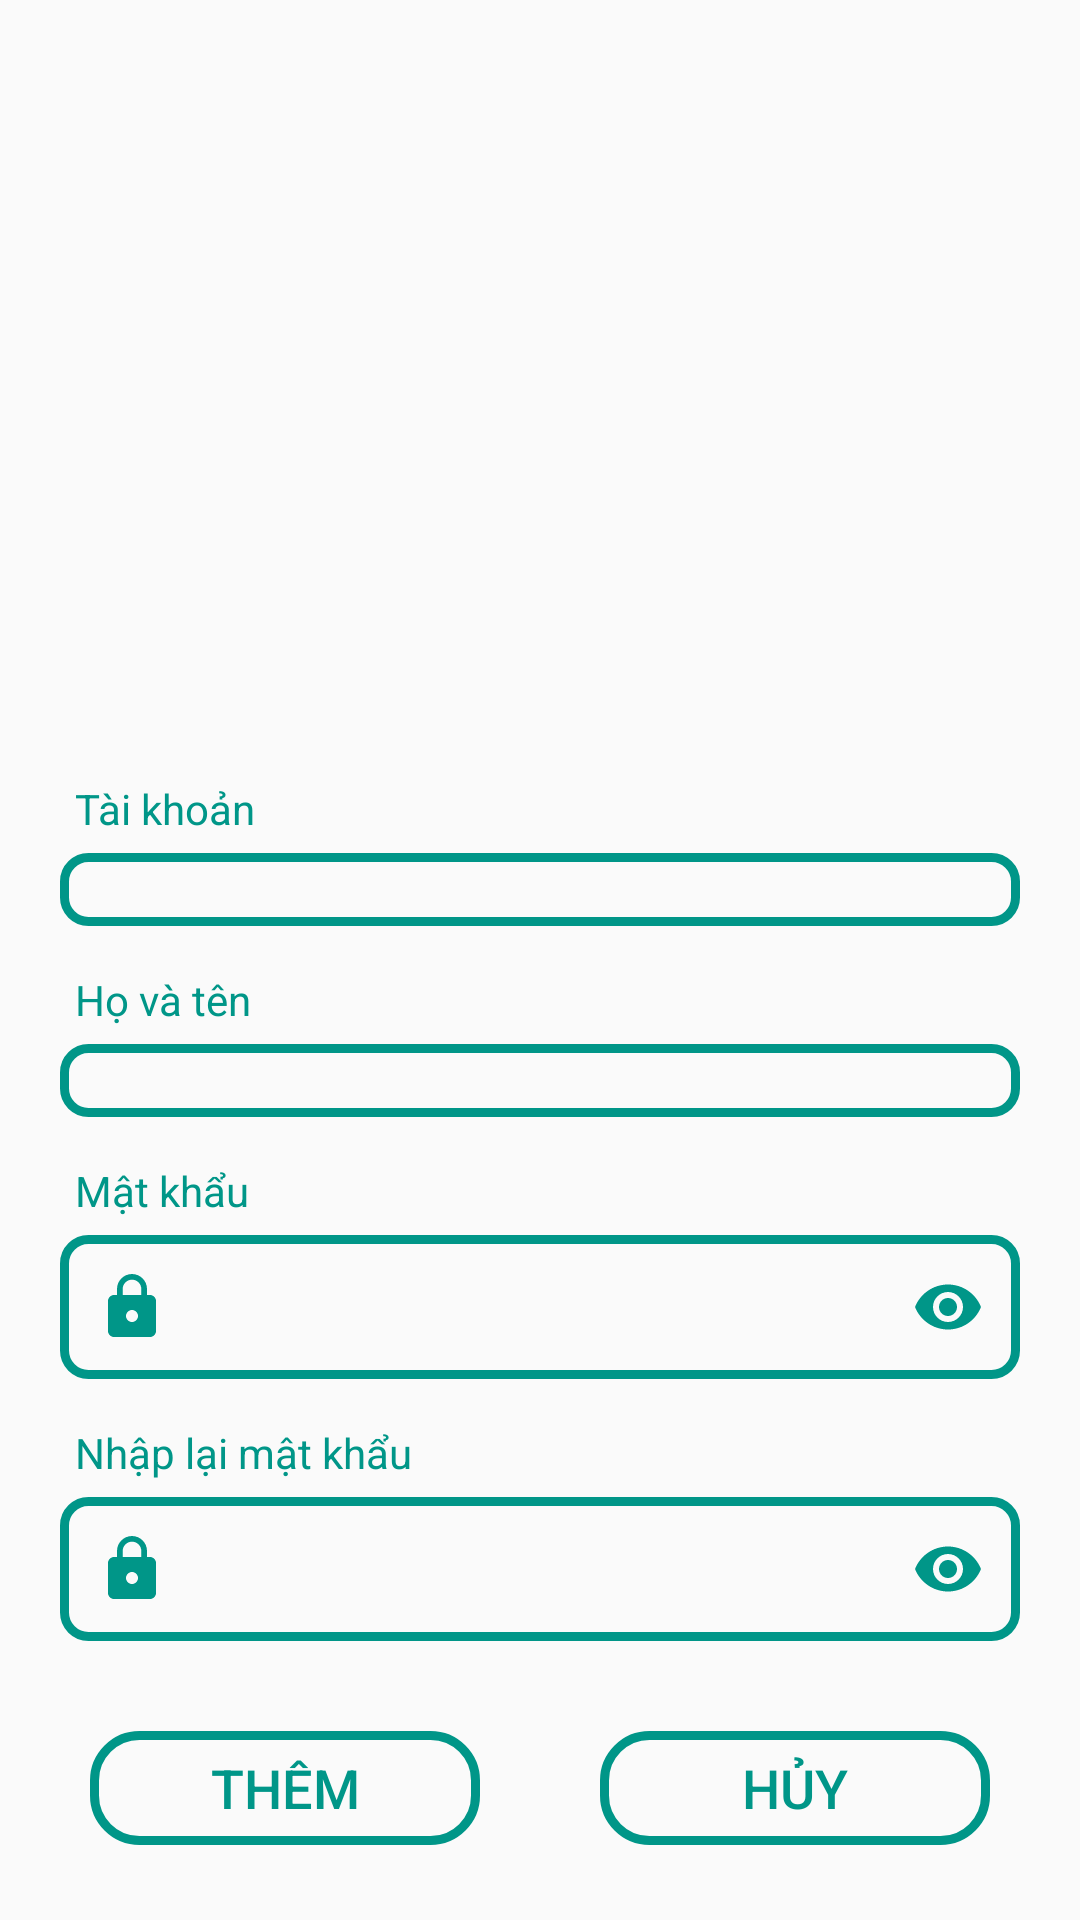

Produce the Android XML layout that renders to this screen, including the resource entries it uses.
<!-- AndroidManifest.xml: application theme Theme.DuAnXuong -->
<!-- res/layout/fragment_frg_ttk.xml -->
<?xml version="1.0" encoding="utf-8"?>
<FrameLayout xmlns:android="http://schemas.android.com/apk/res/android"
    xmlns:tools="http://schemas.android.com/tools"
    android:layout_width="match_parent"
    android:layout_height="match_parent"
    xmlns:app="http://schemas.android.com/apk/res-auto"
    android:padding="20dp"
    tools:context=".Fragment.frg_ttk">

    <LinearLayout
        android:layout_marginTop="50dp"
        android:layout_width="match_parent"
        android:layout_height="match_parent"
        android:orientation="vertical">
        <ImageView
            android:layout_width="100dp"
            android:layout_height="100dp"
            android:layout_marginBottom="50dp"
            android:layout_gravity="center_horizontal" />

        <TextView
            android:layout_width="wrap_content"
            android:layout_height="wrap_content"
            android:text="Tài khoản"
            android:textColor="#009688"
            android:layout_marginTop="40dp"
            android:layout_marginLeft="5dp"
            />
        <com.google.android.material.textfield.TextInputLayout
            android:layout_width="match_parent"
            android:layout_height="wrap_content"

            app:startIconDrawable="@drawable/baseline_person_24"
            app:startIconTint="#009688"

            app:boxBackgroundMode="outline"
            app:boxBackgroundColor="#009688"
            app:endIconMode="clear_text"
            app:endIconTint="#009688"
            >
            <com.google.android.material.textfield.TextInputEditText
                android:id="@+id/edtTaiKhoan"
                android:layout_width="match_parent"
                android:layout_height="match_parent"
                android:background="@drawable/khungedt"
                android:textColor="@color/black"
                />
        </com.google.android.material.textfield.TextInputLayout>
        <TextView
            android:layout_width="wrap_content"
            android:layout_height="wrap_content"
            android:text="Họ và tên"
            android:textColor="#009688"
            android:layout_marginTop="15dp"
            android:layout_marginLeft="5dp"
            />
        <com.google.android.material.textfield.TextInputLayout
            android:layout_width="match_parent"
            android:layout_height="wrap_content"

            app:startIconDrawable="@drawable/baseline_person_24"
            app:startIconTint="#009688"

            app:boxBackgroundMode="outline"
            app:boxBackgroundColor="#009688"
            app:endIconMode="clear_text"
            app:endIconTint="#009688"
            >
            <com.google.android.material.textfield.TextInputEditText
                android:id="@+id/edtHoTen"
                android:layout_width="match_parent"
                android:layout_height="match_parent"
                android:background="@drawable/khungedt"
                android:textColor="@color/black"
                />
        </com.google.android.material.textfield.TextInputLayout>

        <TextView
            android:layout_width="wrap_content"
            android:layout_height="wrap_content"
            android:text="Mật khẩu"
            android:textColor="@color/bar"
            android:layout_marginTop="15dp"
            android:layout_marginLeft="5dp"
            />
        <com.google.android.material.textfield.TextInputLayout
            android:layout_width="match_parent"
            android:layout_height="wrap_content"

            app:startIconDrawable="@drawable/baseline_lock_24"
            app:startIconTint="#009688"

            app:boxBackgroundMode="outline"
            app:boxBackgroundColor="#F88E4B"

            app:endIconMode="password_toggle"
            app:endIconTint="#009688"




            >
            <com.google.android.material.textfield.TextInputEditText
                android:id="@+id/edtMatKhau"
                android:layout_width="match_parent"
                android:layout_height="match_parent"
                android:background="@drawable/khungedt"
                android:textColor="@color/black"
                android:inputType="textPassword"
                />
        </com.google.android.material.textfield.TextInputLayout>
        <TextView
            android:layout_width="wrap_content"
            android:layout_height="wrap_content"
            android:text="Nhập lại mật khẩu"
            android:textColor="@color/bar"
            android:layout_marginTop="15dp"
            android:layout_marginLeft="5dp"
            />
        <com.google.android.material.textfield.TextInputLayout
            android:layout_width="match_parent"
            android:layout_height="wrap_content"

            app:startIconDrawable="@drawable/baseline_lock_24"
            app:startIconTint="#009688"

            app:boxBackgroundMode="outline"
            app:boxBackgroundColor="#F88E4B"

            app:endIconMode="password_toggle"
            app:endIconTint="#009688"




            >
            <com.google.android.material.textfield.TextInputEditText
                android:id="@+id/edtNLMK"
                android:layout_width="match_parent"
                android:layout_height="match_parent"
                android:background="@drawable/khungedt"
                android:textColor="@color/black"
                android:inputType="textPassword"
                />
        </com.google.android.material.textfield.TextInputLayout>
        <LinearLayout
            android:layout_width="match_parent"
            android:layout_height="wrap_content"
            android:gravity="center"
            android:layout_marginTop="30dp"
            android:orientation="horizontal">
            <Button
                android:id="@+id/btnThem"
                android:layout_width="130dp"
                android:layout_height="38dp"
                android:text="Thêm"
                android:textSize="18dp"
                android:background="@drawable/khung_login"
                android:textColor="@color/bar"
                />
            <Button
                android:id="@+id/btnHuy"
                android:layout_width="130dp"
                android:layout_height="38dp"
                android:text="Hủy"
                android:textSize="18dp"
                android:layout_marginLeft="40dp"
                android:background="@drawable/khung_login"
                android:textColor="@color/bar"
                />
        </LinearLayout>
    </LinearLayout>


</FrameLayout>
<!-- resources referenced by this layout -->
<resources>
  <color name="bar">#009688</color>
  <color name="black">#FF000000</color>
  <!-- drawable baseline_lock_24 (drawable) -->
  <vector android:height="24dp" android:tint="#F88E4B"
      android:viewportHeight="24" android:viewportWidth="24"
      android:width="24dp" xmlns:android="http://schemas.android.com/apk/res/android">
      <path android:fillColor="@android:color/white" android:pathData="M18,8h-1L17,6c0,-2.76 -2.24,-5 -5,-5S7,3.24 7,6v2L6,8c-1.1,0 -2,0.9 -2,2v10c0,1.1 0.9,2 2,2h12c1.1,0 2,-0.9 2,-2L20,10c0,-1.1 -0.9,-2 -2,-2zM12,17c-1.1,0 -2,-0.9 -2,-2s0.9,-2 2,-2 2,0.9 2,2 -0.9,2 -2,2zM15.1,8L8.9,8L8.9,6c0,-1.71 1.39,-3.1 3.1,-3.1 1.71,0 3.1,1.39 3.1,3.1v2z"/>
  </vector>
  <!-- drawable khung_login (drawable) -->
  <?xml version="1.0" encoding="utf-8"?>
  <shape xmlns:android="http://schemas.android.com/apk/res/android">
      <corners android:radius="15dp" />
      <stroke
          android:width="3dp"
          android:color="#009688" />
  
  </shape>
  <!-- drawable khungedt (drawable) -->
  <?xml version="1.0" encoding="utf-8"?>
  <shape xmlns:android="http://schemas.android.com/apk/res/android">
      <corners android:radius="8dp" />
      <stroke
          android:width="3dp"
          android:color="#009688" />
  
  </shape>
  <style name="Theme.DuAnXuong" parent="Base.Theme.DuAnXuong" />
  <style name="Base.Theme.DuAnXuong" parent="Theme.AppCompat.DayNight.NoActionBar">
          <item name="android:statusBarColor">@color/bar</item>
      </style>
</resources>
